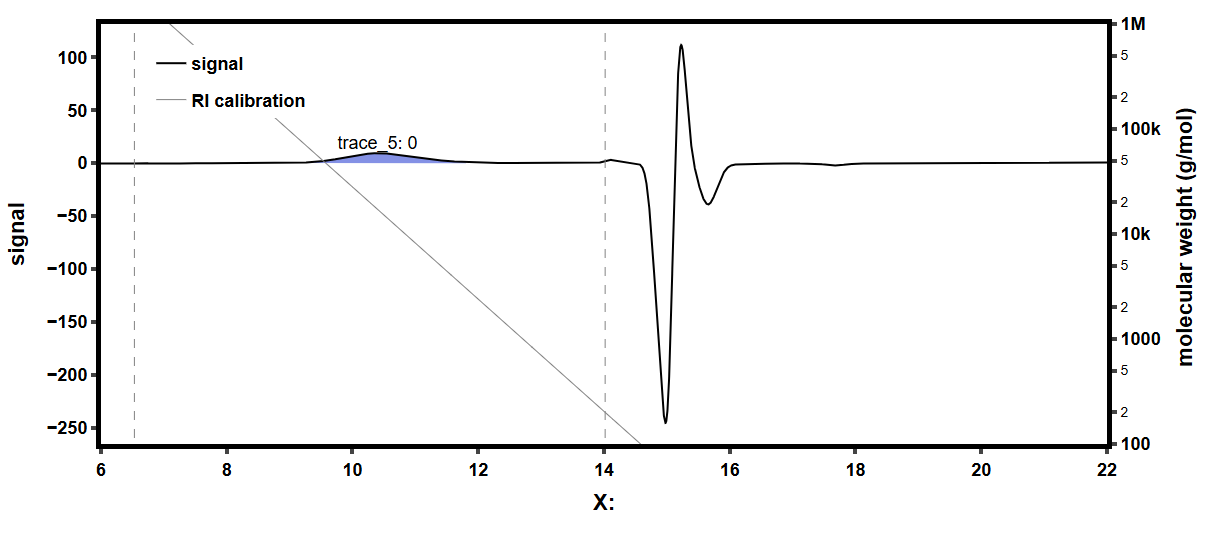

Values plotted in this chart, from the file beside it:
ChromatogramRI, 
X:, Y:
6, 0.018
6.002, 0.013
6.003, 0.009
6.005, 0
6.007, -0.004
6.008, -0.005
6.01, -0.001
6.012, 0.003
6.013, 0.008
6.015, 0.008
6.017, 0.013
6.018, 0.009
6.02, 0.004
6.022, -0.006
6.023, -0.005
6.025, -0.005
6.027, 0
6.028, 0.009
6.03, 0.019
6.032, 0.018
6.033, 0.023
6.035, 0.013
6.037, 0.004
6.038, 0
6.04, -0.004
6.042, -0.004
6.043, 0
6.045, 0.001
6.047, 0.006
6.048, 0.007
6.05, 0.007
6.052, 0.006
6.053, 0.001
6.055, -0.004
6.057, -0.005
6.058, -0.006
6.06, 0.003
6.062, 0.007
6.063, 0.011
6.065, 0.01
6.067, 0.006
6.068, 0.005
6.07, 0.001
6.072, 0.001
6.073, 0.002
6.075, 0.007
6.077, 0.012
6.078, 0.013
6.08, 0.013
6.082, 0.013
6.083, 0.008
6.085, 0.003
6.087, 0
6.088, -0.004
6.09, -0.008
6.092, -0.008
6.093, 0.002
6.095, 0.007
6.097, 0.011
... 9,542 more rows
